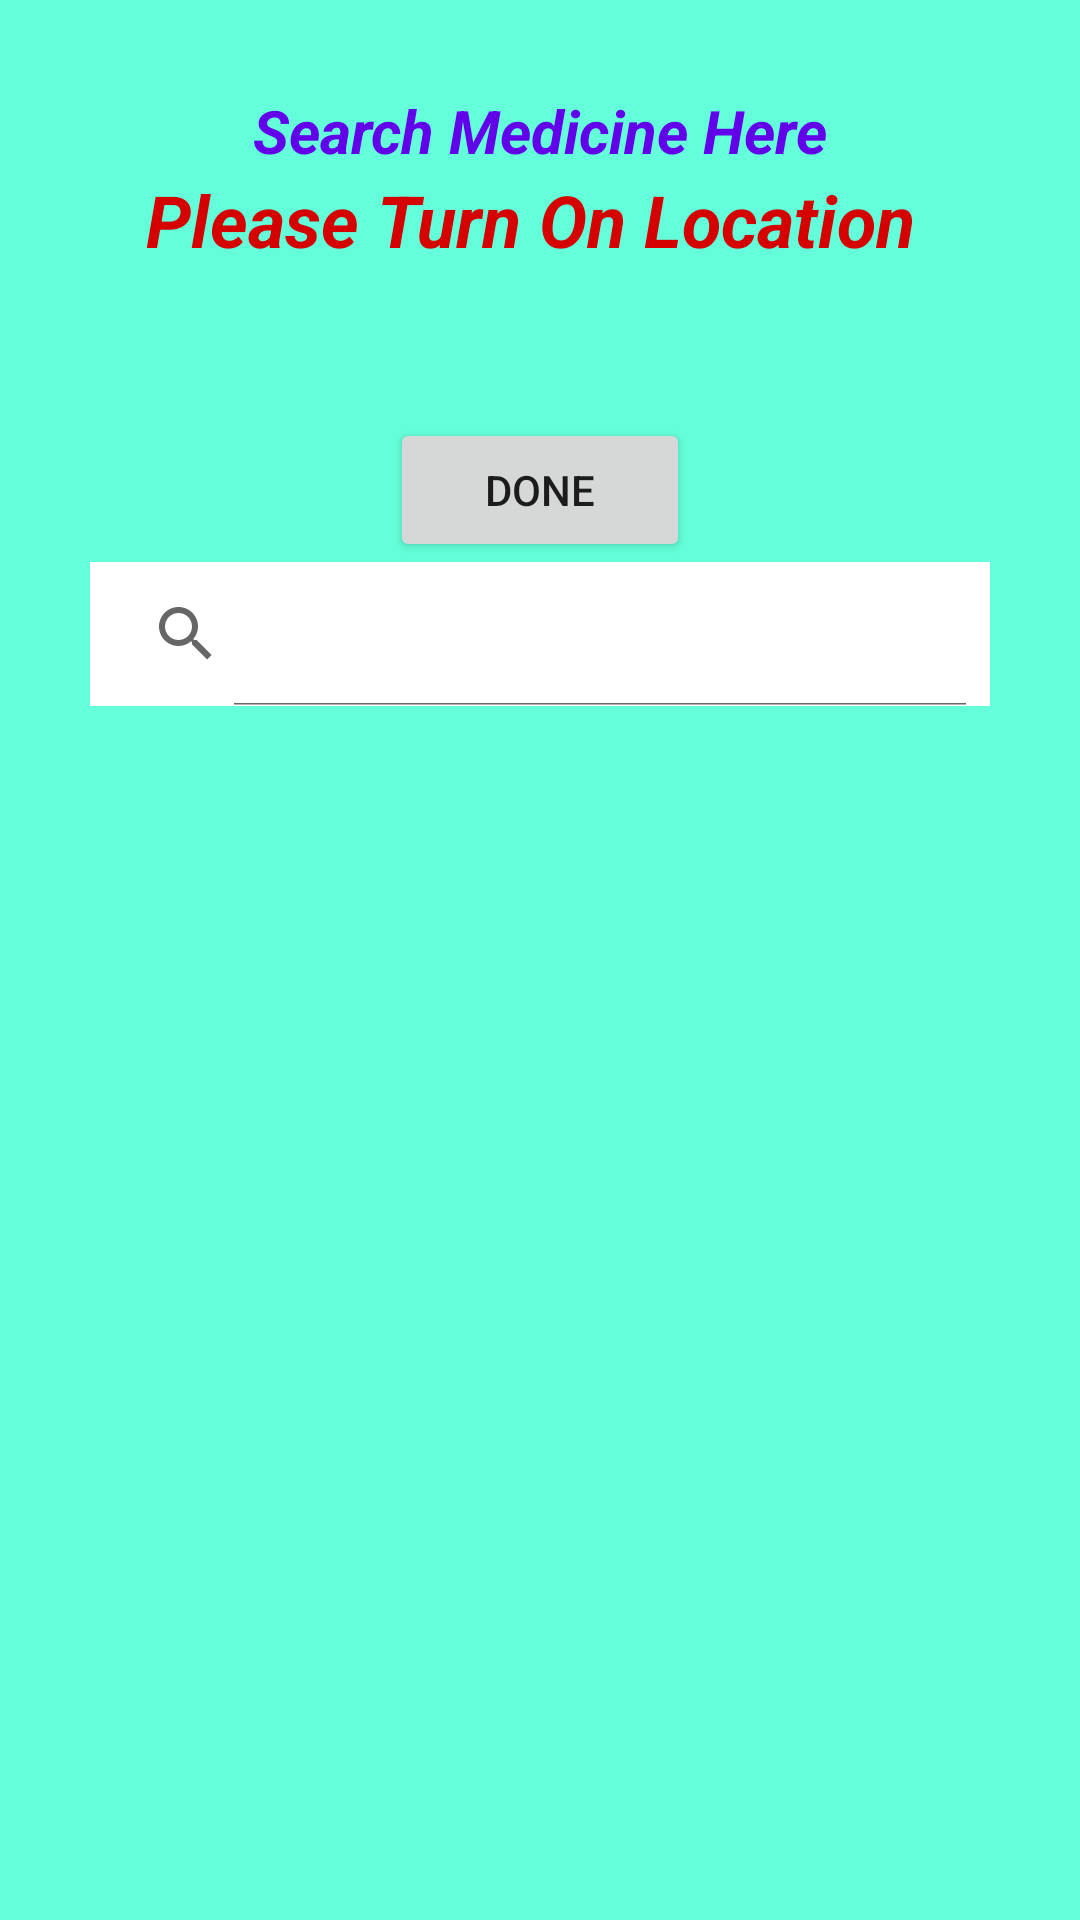

This screen was rendered from an Android layout file. Write that file and the resources it references.
<!-- AndroidManifest.xml: application theme Theme.MediCamet -->
<!-- res/layout/activity_med_search.xml -->
<?xml version="1.0" encoding="utf-8"?>
<LinearLayout xmlns:android="http://schemas.android.com/apk/res/android"
    xmlns:app="http://schemas.android.com/apk/res-auto"
    xmlns:tools="http://schemas.android.com/tools"
    android:layout_width="match_parent"
    android:layout_height="match_parent"
    android:background="#64FFDA"
    android:orientation="vertical"
    tools:context=".MedSearch">


    <TextView
        android:id="@+id/textView19"
        android:layout_width="wrap_content"
        android:layout_height="wrap_content"
        android:layout_gravity="center_horizontal"
        android:layout_marginTop="30dp"
        android:text="Search Medicine Here"
        android:textColor="#6200EA"
        android:textSize="20dp"
        android:textStyle="bold|italic" />

    <TextView
        android:id="@+id/textView3"
        android:layout_width="wrap_content"
        android:layout_height="wrap_content"
        android:layout_gravity="center_horizontal"
        android:text="Please Turn On Location "
        android:textColor="#D50000"
        android:textSize="24sp"
        android:textStyle="bold|italic" />

    <Button
        android:id="@+id/button5"
        android:layout_width="100dp"
        android:layout_height="wrap_content"
        android:layout_gravity="center_horizontal"
        android:layout_marginTop="50dp"
        android:text="DONE" />

    <SearchView
        android:id="@+id/searchbar"
        android:layout_width="match_parent"
        android:layout_height="wrap_content"
        android:layout_marginLeft="30dp"
        android:layout_marginRight="30dp"
        android:background="#FFFFFF"
        android:iconifiedByDefault="false"
        app:defaultQueryHint="Search Medicine Here"
        app:queryHint="Search Medicine Here" />

    <ListView
        android:id="@+id/MyList"
        android:layout_width="match_parent"
        android:layout_height="fill_parent"
        android:layout_marginTop="10dp"
        tools:listitem="@android:layout/simple_list_item_1"/>
</LinearLayout>
<!-- resources referenced by this layout -->
<resources>
  <style name="Theme.MediCamet" parent="Theme.MaterialComponents.DayNight.DarkActionBar">
          
          <item name="colorPrimary">@color/purple_500</item>
          <item name="colorPrimaryVariant">@color/purple_700</item>
          <item name="colorOnPrimary">@color/white</item>
          
          <item name="colorSecondary">@color/teal_200</item>
          <item name="colorSecondaryVariant">@color/teal_700</item>
          <item name="colorOnSecondary">@color/black</item>
          
          <item name="android:statusBarColor" tools:targetApi="l">?attr/colorPrimaryVariant</item>
          
      </style>
  <!-- not gathered from this repository: default colours our renderer supplied (Android Studio template values) -->
  <color name="purple_500">#FF6200EE</color>
  <color name="purple_700">#FF3700B3</color>
  <color name="teal_200">#FF03DAC5</color>
  <color name="teal_700">#FF018786</color>
  <color name="black">#FF000000</color>
  <color name="white">#FFFFFFFF</color>
</resources>
